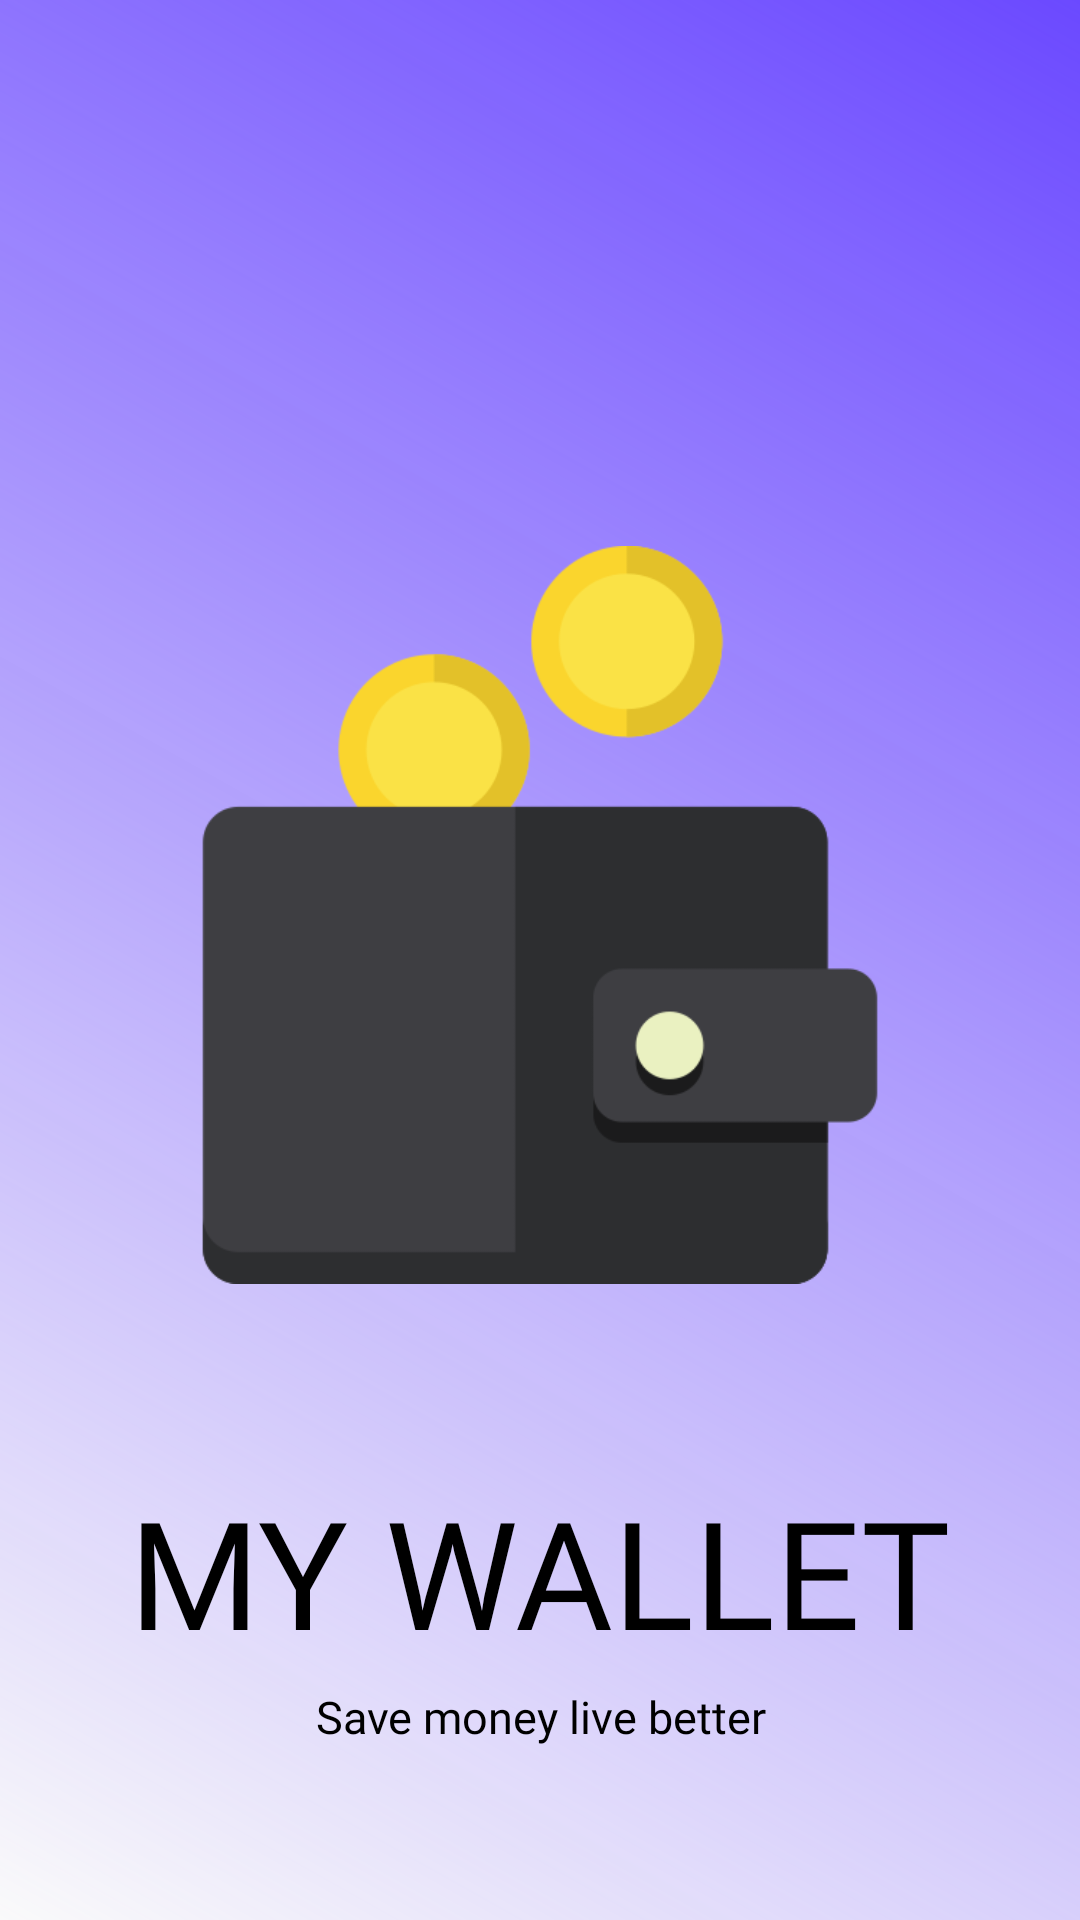

Produce the Android XML layout that renders to this screen, including the resource entries it uses.
<!-- AndroidManifest.xml: application theme Theme.MyApplication -->
<!-- res/layout/activity_main.xml -->
<?xml version="1.0" encoding="utf-8"?>
<LinearLayout xmlns:android="http://schemas.android.com/apk/res/android"
    xmlns:app="http://schemas.android.com/apk/res-auto"
    xmlns:tools="http://schemas.android.com/tools"
    android:layout_width="match_parent"
    android:layout_height="match_parent"
    android:orientation="vertical"
    android:layout_gravity="center"
    android:background="@drawable/background"
    tools:context=".MainActivity">



    <ImageView
        android:id="@+id/spendee_image"
        android:layout_width="246dp"
        android:layout_height="250dp"
        android:layout_gravity="center_horizontal"

        android:layout_marginTop="180dp"

        android:layout_marginBottom="90dp"

        android:src="@drawable/imgfirst" />

    <TextView
        android:id="@+id/spendee_text1"
        android:layout_width="match_parent"
        android:layout_height="wrap_content"
        android:layout_gravity="center"
        android:layout_marginTop="-30dp"
        android:fontFamily="@font/lemondrop"
        android:text="@string/spendee1"
        android:textAlignment="center"
        android:textColor="@color/black"
        android:textSize="50sp" />

    <TextView
        android:id="@+id/spendee_text2"
        android:layout_width="392dp"
        android:layout_height="wrap_content"
        android:layout_gravity="center"
        android:layout_marginTop="5dp"
        android:fontFamily="@font/architects_daughter"
        android:gravity="center_horizontal"
        android:text="@string/manage"
        android:textAlignment="center"
        android:textColor="@color/black"
        android:textSize="15sp" />

</LinearLayout>
<!-- resources referenced by this layout -->
<resources>
  <color name="black">#FF000000</color>
  <!-- drawable background (drawable) -->
  <?xml version="1.0" encoding="utf-8"?>
  <shape xmlns:android="http://schemas.android.com/apk/res/android">
      <gradient android:angle="45"
  
  
  
  
          android:endColor="@color/purple"/>
  </shape>
  <!-- drawable imgfirst: png bitmap (drawable-v24, 15565 bytes) -->
  <string name="manage">Save money live better</string>
  <string name="spendee1">MY WALLET</string>
  <style name="Theme.MyApplication" parent="Theme.AppCompat.Light.NoActionBar">
          
          <item name="colorPrimary">@color/purple_500</item>
          <item name="colorPrimaryVariant">@color/purple_700</item>
          <item name="colorOnPrimary">@color/white</item>
          
          <item name="colorSecondary">@color/teal_200</item>
          <item name="colorSecondaryVariant">@color/teal_700</item>
          <item name="colorOnSecondary">@color/black</item>
          
          <item name="android:statusBarColor" tools:targetApi="l">?attr/colorPrimaryVariant</item>
          
      </style>
  <color name="purple">#6B49FF</color>
  <color name="purple_500">#6b49ff</color>
  <color name="purple_700">#ac9ed6</color>
  <color name="white">#FFFFFFFF</color>
  <color name="teal_200">#FF03DAC5</color>
  <color name="teal_700">#FF018786</color>
</resources>
